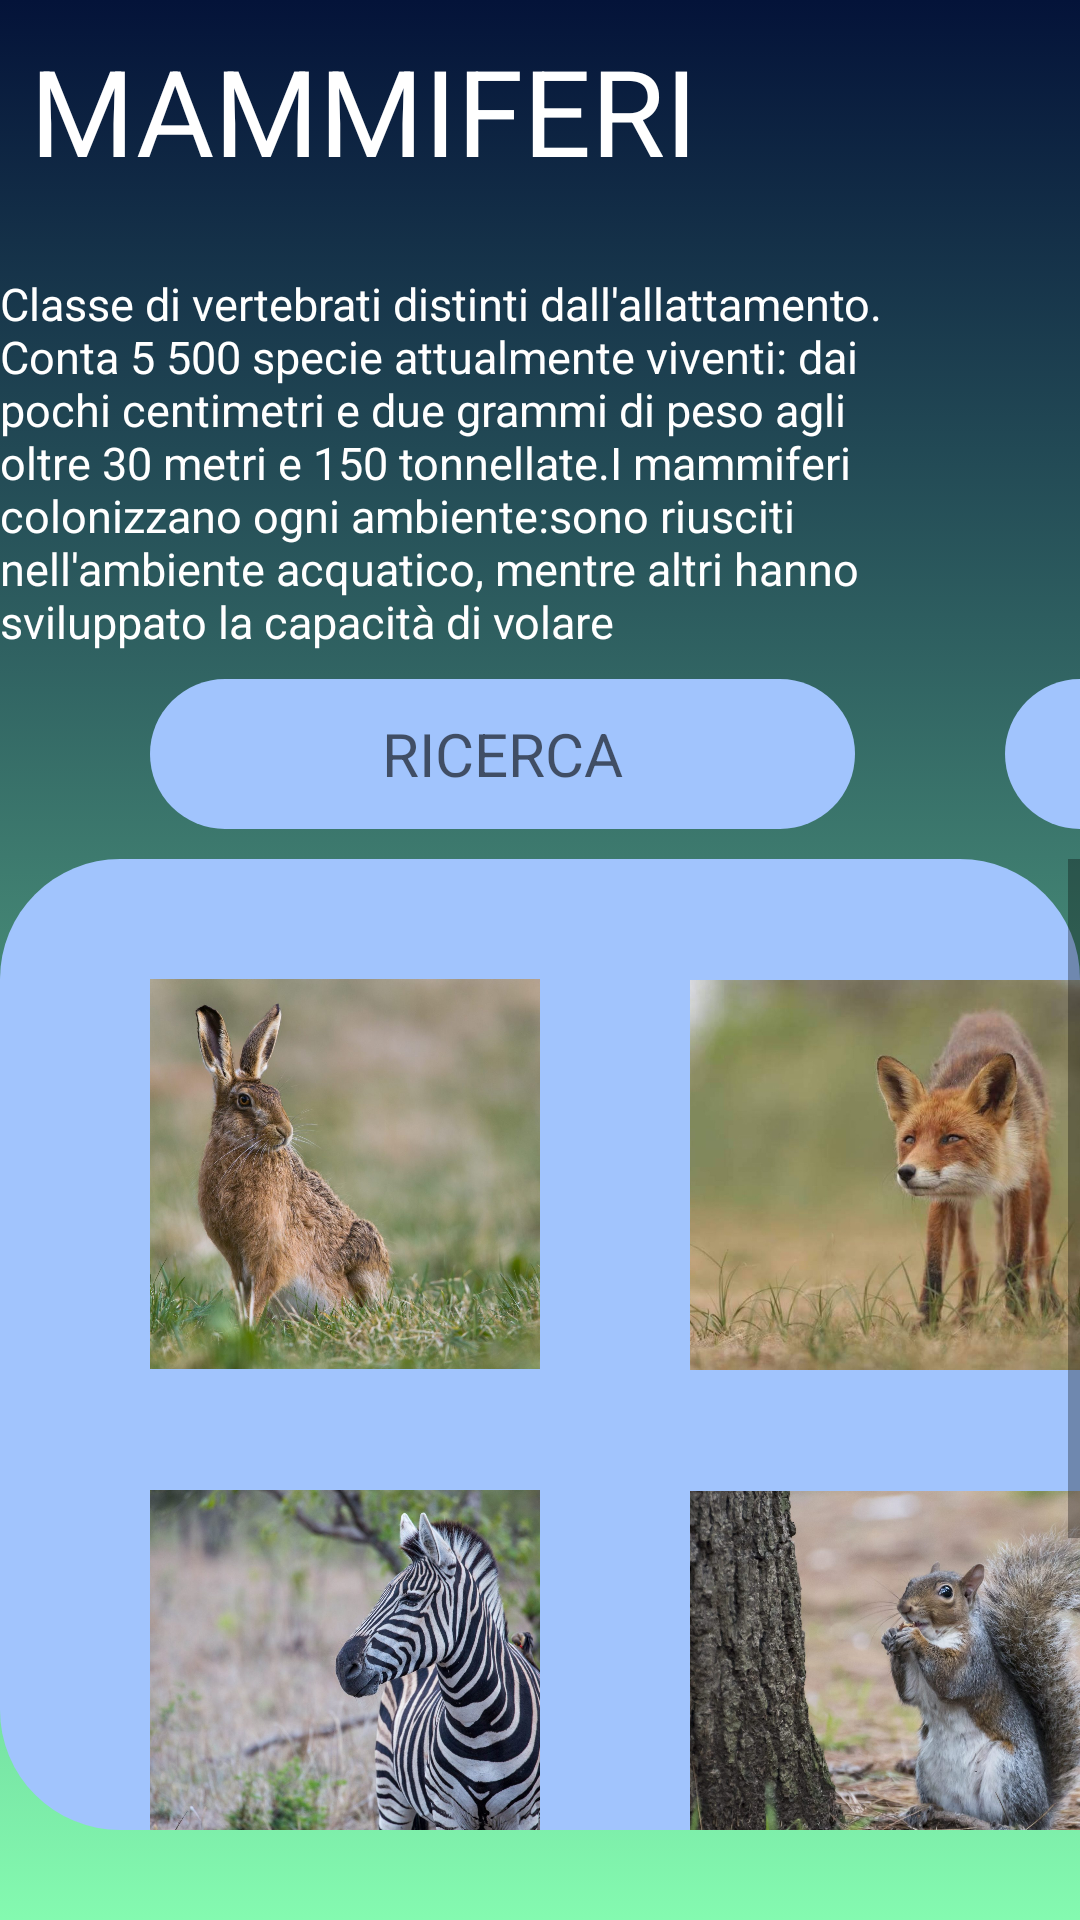

Write the Android layout XML for this screen, with the resource values it uses.
<!-- AndroidManifest.xml: application theme Theme.MySwanis -->
<!-- res/layout/specificyclass2.xml -->
<?xml version="1.0" encoding="utf-8"?>
<RelativeLayout xmlns:android="http://schemas.android.com/apk/res/android"
    android:layout_width="match_parent"
    android:layout_height="match_parent">

    <LinearLayout
        android:layout_width="match_parent"
        android:layout_height="match_parent"
        android:orientation="vertical"
        android:background="@drawable/gradient_background">

        <LinearLayout
            android:layout_width="match_parent"
            android:layout_height="wrap_content"
            android:orientation="horizontal">

            <TextView
                android:id="@+id/textView3"
                android:layout_width="230dp"
                android:layout_height="60dp"
                android:text="MAMMIFERI"
                android:layout_marginTop="10dp"
                android:layout_marginHorizontal="10dp"
                android:textColor="@color/white"
                android:textSize="40dp" />

            <ImageView
                android:id="@+id/imageView"
                android:layout_width="70dp"
                android:layout_height="70dp"
                android:layout_marginTop="20dp"
                android:layout_marginHorizontal="70dp"
                />

        </LinearLayout>

        <LinearLayout
            android:layout_width="match_parent"
            android:layout_height="wrap_content">

            <TextView
                android:id="@+id/textView7"
                android:layout_width="300dp"
                android:layout_height="wrap_content"
                android:text="Classe di vertebrati distinti dall'allattamento. Conta 5 500 specie attualmente viventi: dai pochi centimetri e due grammi di peso agli oltre 30 metri e 150 tonnellate.I mammiferi colonizzano ogni ambiente:sono riusciti nell'ambiente acquatico, mentre altri hanno sviluppato la capacità di volare"
                android:textColor="@color/white"
                android:textSize="15dp"/>

            <TextView
                android:id="@+id/textView4"
                android:layout_width="wrap_content"
                android:layout_height="match_parent"
                android:textSize="16dp"
                android:translationX="10dp"
                android:textColor="@color/white" />
        </LinearLayout>
        <LinearLayout
            android:layout_width="match_parent"
            android:layout_height="wrap_content"
            android:layout_marginBottom="10dp">

            <EditText
                android:id="@+id/editTextTextPersonName"
                android:layout_width="235dp"
                android:layout_height="50dp"
                android:background="@drawable/layout_bgcerca"
                android:ems="10"
                android:textSize="20dp"
                android:inputType="textPersonName"
                android:hint="RICERCA"
                android:gravity="center"
                android:layout_marginHorizontal="50dp"
                android:layout_marginTop="10dp"/>

            <ImageButton
                android:id="@+id/btnsource"
                android:layout_width="59dp"
                android:layout_height="50dp"
                android:layout_marginTop="10dp"
                android:background="@drawable/layout_bgcerca"
                android:src="@drawable/src" />

        </LinearLayout>

    <LinearLayout
        android:layout_width="match_parent"
        android:layout_height="wrap_content"
        android:layout_marginBottom="30dp"
        android:background="@drawable/layout_bgcerca">

        <ScrollView
            android:layout_width="wrap_content"
            android:layout_height="340dp">

            <LinearLayout
                android:layout_width="410dp"
                android:layout_height="350dp"
                android:orientation="vertical">

                <ImageButton
                    android:id="@+id/btn"
                    android:layout_width="130dp"
                    android:layout_height="130dp"
                    android:layout_marginTop="40dp"
                    android:background="@drawable/lepre"
                    android:translationX="50dp" />

                <ImageButton
                    android:id="@+id/imageView6"
                    android:layout_width="130dp"
                    android:layout_height="130dp"
                    android:layout_marginTop="-130dp"
                    android:background="@drawable/volpe"
                    android:translationX="230dp" />

                <ImageButton
                    android:id="@+id/btn1"
                    android:layout_width="130dp"
                    android:layout_height="130dp"
                    android:layout_marginTop="40dp"
                    android:background="@drawable/zebra"
                    android:translationX="50dp" />

                <ImageButton
                    android:id="@+id/btn3"
                    android:layout_width="130dp"
                    android:layout_height="130dp"
                    android:layout_marginTop="-130dp"
                    android:background="@drawable/scoiattolo"
                    android:translationX="230dp" />

                <ImageButton
                    android:id="@+id/btn2"
                    android:layout_width="130dp"
                    android:layout_height="130dp"
                    android:layout_marginTop="40dp"
                    android:background="@drawable/nutria"
                    android:translationX="50dp" />

                <ImageButton
                    android:id="@+id/btn4"
                    android:layout_width="130dp"
                    android:layout_height="130dp"
                    android:layout_marginTop="-130dp"
                    android:background="@drawable/coyote"
                    android:translationX="230dp" />

            </LinearLayout>
        </ScrollView>
    </LinearLayout>

        <LinearLayout
            android:layout_width="match_parent"
            android:layout_height="wrap_content"
            android:orientation="horizontal"
            android:paddingTop="30dp">

            <ImageButton
                android:id="@+id/imageButton20"
                android:layout_width="50dp"
                android:layout_height="50dp"
                android:background="@drawable/layout_bg"
                android:translationX="15dp"
                android:src="@drawable/ic_data"/>

            <ImageButton
                android:id="@+id/imageButton21"
                android:layout_width="50dp"
                android:layout_height="50dp"
                android:background="@drawable/layout_bg"
                android:translationX="125dp"
                android:src="@drawable/ic_home"/>

            <ImageButton
                android:id="@+id/imageButton22"
                android:layout_width="50dp"
                android:layout_height="50dp"
                android:background="@drawable/layout_bg"
                android:translationX="250dp"
                android:src="@drawable/ic_utente"/>

        </LinearLayout>
    </LinearLayout>
</RelativeLayout>
<!-- resources referenced by this layout -->
<resources>
  <!-- drawable coyote: jpg bitmap (drawable-v24, 186823 bytes) -->
  <!-- drawable gradient_background (drawable) -->
  <?xml version="1.0" encoding="utf-8"?>
  <selector xmlns:android="http://schemas.android.com/apk/res/android">
      <item>
          <shape>
              <gradient
                  android:angle="90"
                  android:startColor="#84fab0"
                  android:endColor="#041339"/>
          </shape>
      </item>
  </selector>
  <!-- drawable ic_data (drawable-anydpi) -->
  <vector xmlns:android="http://schemas.android.com/apk/res/android"
      android:width="24dp"
      android:height="24dp"
      android:viewportWidth="24"
      android:viewportHeight="24"
      android:tint="#F7F8F8"
      android:alpha="0.8">
    <path
        android:fillColor="@android:color/white"
        android:pathData="M20,3h-1L19,1h-2v2L7,3L7,1L5,1v2L4,3c-1.1,0 -2,0.9 -2,2v16c0,1.1 0.9,2 2,2h16c1.1,0 2,-0.9 2,-2L22,5c0,-1.1 -0.9,-2 -2,-2zM20,21L4,21L4,8h16v13z"/>
  </vector>
  <!-- drawable ic_home (drawable-anydpi) -->
  <vector xmlns:android="http://schemas.android.com/apk/res/android"
      android:width="24dp"
      android:height="24dp"
      android:viewportWidth="24"
      android:viewportHeight="24"
      android:tint="#F7F8F8"
      android:alpha="0.8">
    <path
        android:fillColor="@android:color/white"
        android:pathData="M10,20v-6h4v6h5v-8h3L12,3 2,12h3v8z"/>
  </vector>
  <!-- drawable ic_utente (drawable-anydpi) -->
  <vector xmlns:android="http://schemas.android.com/apk/res/android"
      android:width="24dp"
      android:height="24dp"
      android:viewportWidth="24"
      android:viewportHeight="24"
      android:tint="#F7F8F8"
      android:alpha="0.8">
    <path
        android:fillColor="@android:color/white"
        android:pathData="M12,12c2.21,0 4,-1.79 4,-4s-1.79,-4 -4,-4 -4,1.79 -4,4 1.79,4 4,4zM12,14c-2.67,0 -8,1.34 -8,4v2h16v-2c0,-2.66 -5.33,-4 -8,-4z"/>
  </vector>
  <!-- drawable layout_bg (drawable) -->
  <?xml version="1.0" encoding="utf-8"?>
  <shape xmlns:Android="http://schemas.android.com/apk/res/android">
      <solid Android:color="#041339"/>
      <stroke/>
      <corners Android:topLeftRadius="40dp" Android:topRightRadius="40dp"
          Android:bottomLeftRadius="40dp" Android:bottomRightRadius="40dp" />
      <padding Android:left="0dp" Android:top="0dp" Android:right="0dp"
          Android:bottom="0dp"/>
  </shape>
  <!-- drawable layout_bgcerca (drawable) -->
  <?xml version="1.0" encoding="utf-8"?>
  <shape xmlns:Android="http://schemas.android.com/apk/res/android">
      <solid Android:color="#a1c4fd"/>
      <stroke/>
      <corners Android:topLeftRadius="40dp" Android:topRightRadius="40dp"
          Android:bottomLeftRadius="40dp" Android:bottomRightRadius="40dp" />
      <padding Android:left="0dp" Android:top="0dp" Android:right="0dp"
          Android:bottom="0dp"/>
  </shape>
  <!-- drawable lepre: jpg bitmap (drawable-v24, 175442 bytes) -->
  <!-- drawable nutria: jpg bitmap (drawable-v24, 255733 bytes) -->
  <!-- drawable scoiattolo: jpg bitmap (drawable-v24, 249625 bytes) -->
  <!-- drawable volpe: jpg bitmap (drawable-v24, 102858 bytes) -->
  <!-- drawable zebra: jpg bitmap (drawable-v24, 196564 bytes) -->
  <style name="Theme.MySwanis" parent="Theme.MaterialComponents.DayNight.DarkActionBar">
          
          <item name="colorPrimary">@color/purple_500</item>
          <item name="colorPrimaryVariant">@color/purple_700</item>
          <item name="colorOnPrimary">@color/white</item>
          
          <item name="colorSecondary">@color/teal_200</item>
          <item name="colorSecondaryVariant">@color/teal_700</item>
          <item name="colorOnSecondary">@color/black</item>
          
          <item name="android:statusBarColor" tools:targetApi="l">?attr/colorPrimaryVariant</item>
          
      </style>
  <!-- not gathered from this repository: default colours our renderer supplied (Android Studio template values) -->
  <color name="purple_500">#FF6200EE</color>
  <color name="purple_700">#FF3700B3</color>
  <color name="teal_200">#FF03DAC5</color>
  <color name="teal_700">#FF018786</color>
  <color name="black">#FF000000</color>
  <color name="white">#FFFFFFFF</color>
</resources>
